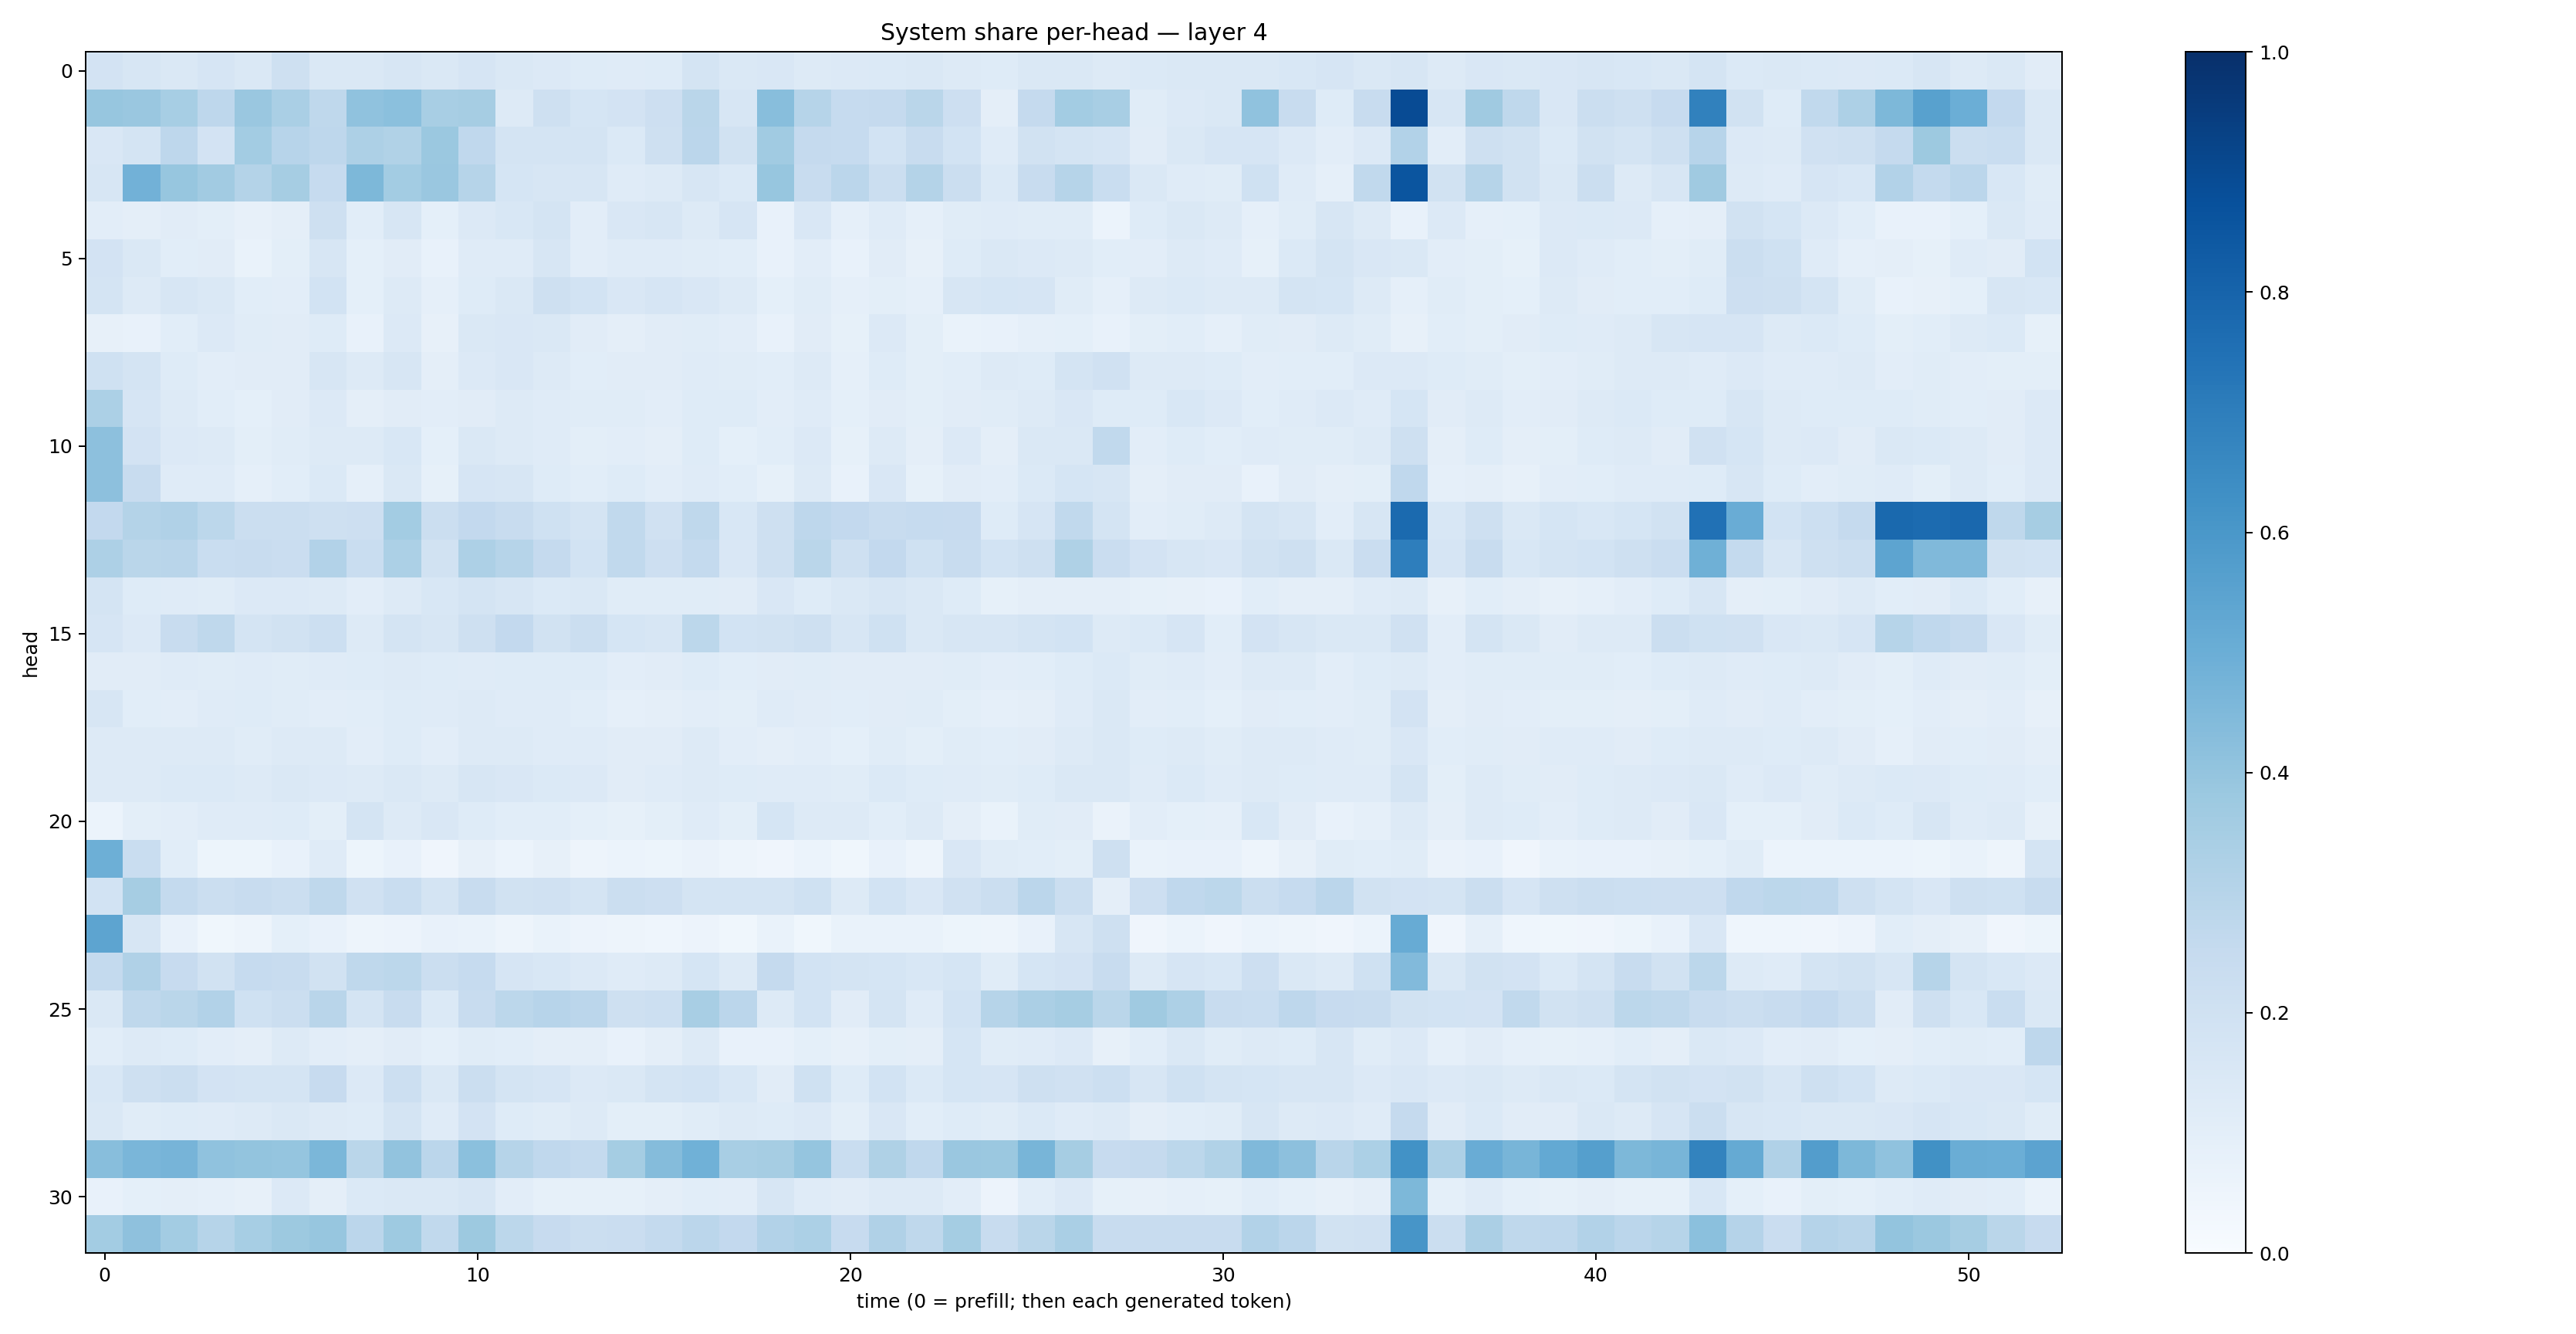

The data file committed next to this chart (first rows):
0.17993075, 0.16350527, 0.14515811, 0.16591245, 0.14145942, 0.20808476, 0.14535208, 0.14763106, 0.16160162, 0.1480088, 0.16694257, 0.1466314, 0.13339572, 0.124364085, 0.11858452, 0.12344072, 0.17222337, 0.14262168, 0.15097775, 0.1306106, 0.13407232, 0.14059246, 0.14136674, 0.12838958
0.3915, 0.3831, 0.3472, 0.2771, 0.3862, 0.3397, 0.2716, 0.4066, 0.4188, 0.3412, 0.3495, 0.129, 0.2063, 0.1698, 0.1833, 0.2115, 0.2868, 0.1563, 0.4288, 0.297, 0.2479, 0.2529, 0.2865, 0.2119
0.15, 0.1777, 0.2759, 0.1799, 0.3575, 0.2966, 0.2768, 0.3251, 0.3153, 0.3821, 0.2693, 0.1761, 0.1741, 0.1768, 0.1383, 0.2036, 0.2836, 0.1912, 0.3663, 0.2531, 0.249, 0.187, 0.2384, 0.1852
0.1583, 0.4841, 0.3922, 0.3609, 0.3081, 0.3511, 0.2487, 0.4567, 0.3585, 0.383, 0.2978, 0.1699, 0.1639, 0.1608, 0.1199, 0.13, 0.161, 0.137, 0.3908, 0.2417, 0.2833, 0.2225, 0.3074, 0.2226
0.1021, 0.09576, 0.1113, 0.09769, 0.0806, 0.09491, 0.2049, 0.1062, 0.1621, 0.09269, 0.1361, 0.1561, 0.1758, 0.104, 0.1508, 0.1613, 0.1313, 0.1649, 0.07791, 0.1489, 0.08893, 0.1194, 0.0877, 0.1171
0.1823, 0.1465, 0.1072, 0.1124, 0.07003, 0.09928, 0.1571, 0.09129, 0.1094, 0.07708, 0.1197, 0.1181, 0.1568, 0.1021, 0.1188, 0.1192, 0.1153, 0.1058, 0.07556, 0.1022, 0.07566, 0.1114, 0.07971, 0.1241
0.1729, 0.1254, 0.1613, 0.1414, 0.1085, 0.1051, 0.184, 0.0921, 0.1274, 0.08981, 0.1212, 0.1412, 0.2081, 0.1868, 0.1503, 0.1661, 0.1497, 0.1313, 0.08989, 0.1148, 0.08824, 0.09984, 0.08799, 0.1564
0.0791, 0.07689, 0.1091, 0.1354, 0.1144, 0.113, 0.1228, 0.07642, 0.1348, 0.08033, 0.1452, 0.1512, 0.1467, 0.112, 0.09653, 0.1115, 0.1152, 0.1027, 0.07092, 0.1104, 0.08319, 0.1336, 0.09856, 0.06709
0.2025, 0.1767, 0.1218, 0.1048, 0.11, 0.1113, 0.1569, 0.1267, 0.1575, 0.09559, 0.1354, 0.1492, 0.1327, 0.1075, 0.1116, 0.1125, 0.1197, 0.1135, 0.1067, 0.1271, 0.08759, 0.1241, 0.0988, 0.1062
0.3319, 0.1661, 0.1262, 0.1066, 0.09106, 0.1096, 0.1339, 0.09618, 0.1099, 0.1016, 0.1111, 0.1303, 0.119, 0.1134, 0.1133, 0.1043, 0.1228, 0.1213, 0.1051, 0.1202, 0.09138, 0.1127, 0.09997, 0.11
0.4145, 0.1804, 0.1352, 0.1256, 0.09803, 0.1159, 0.1304, 0.1325, 0.1533, 0.09129, 0.1419, 0.1266, 0.1175, 0.09961, 0.1035, 0.09764, 0.1217, 0.0937, 0.1058, 0.1359, 0.08291, 0.128, 0.0972, 0.1329
0.4141, 0.2354, 0.1186, 0.1174, 0.08884, 0.1076, 0.1388, 0.08651, 0.1427, 0.08369, 0.1653, 0.1565, 0.1236, 0.1071, 0.1233, 0.1027, 0.1205, 0.1061, 0.08251, 0.1302, 0.07544, 0.1496, 0.08308, 0.1127
0.2595, 0.3068, 0.3181, 0.278, 0.2193, 0.2224, 0.205, 0.2126, 0.3556, 0.224, 0.2594, 0.2368, 0.1998, 0.1773, 0.2622, 0.1965, 0.2731, 0.154, 0.2098, 0.2735, 0.2582, 0.2414, 0.2481, 0.245
0.3274, 0.2872, 0.2918, 0.2333, 0.2398, 0.2277, 0.3093, 0.2318, 0.3305, 0.1904, 0.3248, 0.3004, 0.2534, 0.1856, 0.2639, 0.2112, 0.2547, 0.1504, 0.2036, 0.286, 0.2056, 0.2589, 0.201, 0.2356
0.1739, 0.1248, 0.1202, 0.1153, 0.1329, 0.1344, 0.1256, 0.1052, 0.1322, 0.1526, 0.1751, 0.1568, 0.1379, 0.1452, 0.1139, 0.1147, 0.1152, 0.1128, 0.152, 0.1235, 0.1421, 0.1568, 0.1455, 0.1248
0.1676, 0.1364, 0.2346, 0.2701, 0.1728, 0.188, 0.218, 0.1325, 0.1774, 0.1601, 0.2062, 0.2608, 0.1884, 0.2202, 0.1704, 0.1592, 0.279, 0.1869, 0.1931, 0.21, 0.1632, 0.2031, 0.1454, 0.1574
0.11, 0.1118, 0.1196, 0.1151, 0.1178, 0.1166, 0.1194, 0.1242, 0.1265, 0.1216, 0.1189, 0.1233, 0.1219, 0.1215, 0.1017, 0.1116, 0.1241, 0.1071, 0.1102, 0.1157, 0.1114, 0.113, 0.113, 0.1146
0.1564, 0.1087, 0.1028, 0.1179, 0.124, 0.1149, 0.1034, 0.108, 0.1235, 0.1181, 0.1322, 0.1206, 0.1182, 0.1088, 0.08819, 0.09488, 0.1054, 0.09879, 0.1173, 0.1107, 0.1069, 0.111, 0.114, 0.09915
0.1324, 0.1267, 0.1264, 0.1253, 0.1151, 0.129, 0.1292, 0.1036, 0.1241, 0.1049, 0.1261, 0.1322, 0.1176, 0.1204, 0.1103, 0.1105, 0.1282, 0.1033, 0.09631, 0.104, 0.09291, 0.1139, 0.09965, 0.1166
0.1263, 0.1281, 0.1371, 0.1393, 0.1317, 0.1465, 0.1336, 0.13, 0.1454, 0.1272, 0.1601, 0.1487, 0.138, 0.1343, 0.1125, 0.1191, 0.1303, 0.1216, 0.1173, 0.1197, 0.115, 0.1377, 0.1225, 0.1179
0.06247, 0.09994, 0.1031, 0.1178, 0.1196, 0.1218, 0.09793, 0.1753, 0.1321, 0.1493, 0.1242, 0.109, 0.1063, 0.09181, 0.08493, 0.09835, 0.1186, 0.09881, 0.1694, 0.1254, 0.1268, 0.1085, 0.1268, 0.09609
0.4922, 0.2326, 0.1062, 0.05386, 0.05445, 0.07037, 0.1211, 0.05132, 0.07358, 0.03955, 0.08061, 0.05915, 0.07859, 0.04779, 0.06064, 0.05152, 0.0626, 0.04935, 0.04262, 0.06039, 0.03577, 0.07347, 0.04775, 0.1486
0.1858, 0.3498, 0.2545, 0.2213, 0.2419, 0.2243, 0.2727, 0.1963, 0.2327, 0.1725, 0.2416, 0.1926, 0.1965, 0.1724, 0.2232, 0.2136, 0.1745, 0.1764, 0.1743, 0.201, 0.1314, 0.1861, 0.1515, 0.1968
0.5427, 0.1639, 0.07153, 0.03771, 0.04944, 0.09001, 0.07214, 0.04805, 0.0577, 0.07735, 0.06909, 0.05052, 0.06887, 0.05786, 0.04849, 0.04529, 0.05794, 0.03676, 0.06933, 0.03723, 0.06788, 0.06767, 0.06803, 0.05349
0.2572, 0.3177, 0.2439, 0.1929, 0.2467, 0.2403, 0.1929, 0.2709, 0.2789, 0.2199, 0.2462, 0.1669, 0.1555, 0.1359, 0.12, 0.1267, 0.1714, 0.1311, 0.2517, 0.1866, 0.1762, 0.1695, 0.1537, 0.169
0.1462, 0.2726, 0.2887, 0.3112, 0.2002, 0.2206, 0.2918, 0.173, 0.2366, 0.1395, 0.2384, 0.2793, 0.2948, 0.2834, 0.2065, 0.2175, 0.34, 0.2831, 0.1311, 0.1867, 0.1119, 0.1782, 0.1207, 0.1841
0.1063, 0.1274, 0.1211, 0.1047, 0.09445, 0.1302, 0.1034, 0.09526, 0.1129, 0.09173, 0.1153, 0.1084, 0.09681, 0.09548, 0.07545, 0.0951, 0.129, 0.07404, 0.07593, 0.09186, 0.07909, 0.101, 0.09394, 0.1698
0.1528, 0.2106, 0.2239, 0.1833, 0.1774, 0.1736, 0.2425, 0.1329, 0.2165, 0.1443, 0.2221, 0.1777, 0.1678, 0.1352, 0.1421, 0.1745, 0.1841, 0.154, 0.1111, 0.2001, 0.1249, 0.1863, 0.1375, 0.1708
0.1443, 0.117, 0.1246, 0.1175, 0.1297, 0.1433, 0.1293, 0.1226, 0.1733, 0.1204, 0.1827, 0.1227, 0.1155, 0.1288, 0.09815, 0.0993, 0.1171, 0.1275, 0.1249, 0.1362, 0.09878, 0.1508, 0.1075, 0.1241
0.4261, 0.4617, 0.4702, 0.4064, 0.4001, 0.3948, 0.4571, 0.2872, 0.4026, 0.2815, 0.4186, 0.297, 0.2676, 0.2574, 0.3528, 0.4338, 0.4882, 0.343, 0.3497, 0.3952, 0.2333, 0.3237, 0.2676, 0.3839
0.07332, 0.09312, 0.09419, 0.08855, 0.07872, 0.1331, 0.09694, 0.1372, 0.1428, 0.1457, 0.159, 0.103, 0.08417, 0.0821, 0.08439, 0.09511, 0.108, 0.1039, 0.1578, 0.1196, 0.1107, 0.1269, 0.1289, 0.1046
0.3581, 0.4141, 0.3579, 0.2995, 0.3453, 0.3771, 0.3926, 0.2822, 0.3719, 0.2642, 0.3787, 0.2792, 0.2449, 0.2244, 0.2299, 0.2544, 0.2841, 0.2612, 0.3091, 0.3295, 0.2426, 0.3191, 0.2702, 0.3523
